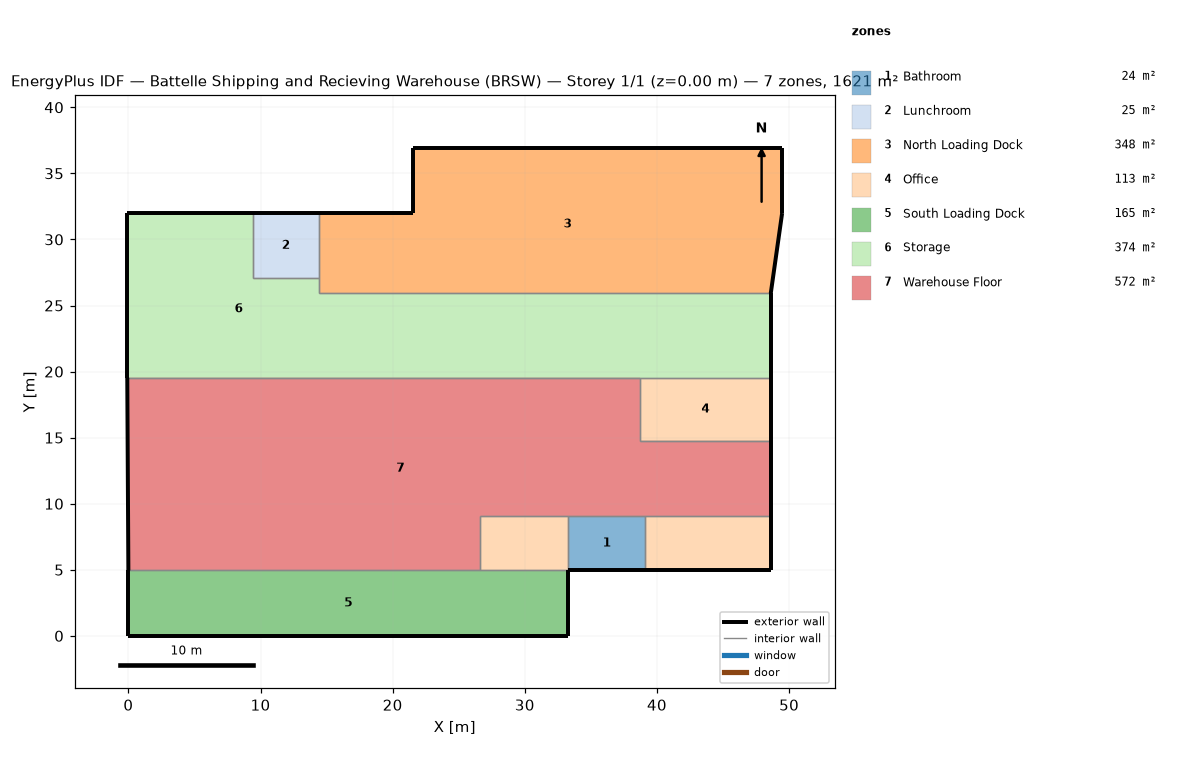
=== STOREY PLAN SPEC (per zone: floor XY polygon, exterior-wall plan segments, windows/doors) ===
zone 1: Bathroom  (24.0 m²)
  floor: (39.13, 9.06) (39.13, 4.95) (33.28, 4.95) (33.28, 9.06)
  exterior wall: (33.28, 4.95) – (39.13, 4.95)  [5.8 m]
  interior walls: 3
zone 2: Lunchroom  (24.8 m²)
  floor: (14.43, 32.00) (14.43, 27.07) (9.40, 27.07) (9.40, 32.00)
  exterior wall: (14.43, 32.00) – (9.40, 32.00)  [5.0 m]
  interior walls: 3
zone 3: North Loading Dock  (348.1 m²)
  floor: (49.47, 36.93) (49.47, 32.00) (48.61, 25.92) (14.43, 25.92) (14.43, 32.00) (21.58, 32.00) (21.58, 36.93)
  exterior wall: (21.58, 32.00) – (14.43, 32.00)  [7.1 m]
  exterior wall: (49.47, 32.00) – (49.47, 36.93)  [4.9 m]
  exterior wall: (49.47, 36.93) – (21.58, 36.93)  [27.9 m]
  exterior wall: (21.58, 36.93) – (21.58, 32.00)  [4.9 m]
  exterior wall: (48.61, 25.92) – (49.47, 32.00)  [6.1 m]
  interior walls: 3
zone 4: Office  (113.4 m²)
  floor: (48.61, 9.06) (48.61, 4.95) (39.13, 4.95) (39.13, 9.06)
  floor: (33.28, 9.06) (33.28, 4.95) (26.63, 4.95) (26.63, 9.06)
  floor: (48.61, 19.53) (48.61, 14.76) (38.73, 14.76) (38.73, 19.53)
  exterior wall: (48.61, 14.76) – (48.61, 19.53)  [4.8 m]
  exterior wall: (39.13, 4.95) – (48.61, 4.95)  [9.5 m]
  exterior wall: (48.61, 4.95) – (48.61, 9.06)  [4.1 m]
  interior walls: 9
zone 5: South Loading Dock  (164.7 m²)
  floor: (33.28, 4.95) (33.28, 0.00) (0.00, 0.00) (0.00, 4.95)
  exterior wall: (0.00, 0.00) – (33.28, 0.00)  [33.3 m]
  exterior wall: (33.28, 0.00) – (33.28, 4.95)  [4.9 m]
  exterior wall: (0.00, 4.95) – (0.00, 0.00)  [4.9 m]
  interior walls: 2
zone 6: Storage  (374.5 m²)
  floor: (48.61, 25.92) (48.61, 19.53) (19.80, 19.53) (19.80, 25.92)
  floor: (19.80, 25.92) (19.80, 19.53) (-0.08, 19.53) (-0.08, 32.00) (9.40, 32.00) (9.40, 27.07) (14.43, 27.07) (14.43, 25.92)
  exterior wall: (48.61, 19.53) – (48.61, 25.92)  [6.4 m]
  exterior wall: (-0.08, 32.00) – (-0.08, 19.53)  [12.5 m]
  exterior wall: (9.40, 32.00) – (-0.08, 32.00)  [9.5 m]
  interior walls: 6
zone 7: Warehouse Floor  (571.9 m²)
  floor: (48.61, 14.76) (48.61, 9.06) (26.63, 9.06) (26.63, 4.95) (0.00, 4.95) (-0.08, 19.53) (38.73, 19.53) (38.73, 14.76)
  exterior wall: (-0.08, 19.53) – (0.00, 4.95)  [14.6 m]
  exterior wall: (48.61, 9.06) – (48.61, 14.76)  [5.7 m]
  interior walls: 8

=== DERIVED (storey summary) ===
Building: Battelle Shipping and Recieving Warehouse (BRSW)
Storey: 1 of 1  (floor level z = 0.00 m)
Storey gross floor area: 1621.5 m²
Zones on this storey: 7
  - Bathroom: floor 24.0 m²; exterior wall 5.8 m (23.2 m²); WWR 0.0%
  - Lunchroom: floor 24.8 m²; exterior wall 5.0 m (19.9 m²); WWR 0.0%
  - North Loading Dock: floor 348.1 m²; exterior wall 51.1 m (202.3 m²); WWR 0.0%
  - Office: floor 113.4 m²; exterior wall 18.4 m (72.8 m²); WWR 0.0%
  - South Loading Dock: floor 164.7 m²; exterior wall 43.2 m (171.1 m²); WWR 0.0%
  - Storage: floor 374.5 m²; exterior wall 28.3 m (112.3 m²); WWR 0.0%
  - Warehouse Floor: floor 571.9 m²; exterior wall 20.3 m (80.4 m²); WWR 0.0%
Zone adjacency (shared interzone walls):
  - Bathroom ↔ Office
  - Bathroom ↔ Warehouse Floor
  - Lunchroom ↔ North Loading Dock
  - Lunchroom ↔ Storage
  - North Loading Dock ↔ Storage
  - Office ↔ South Loading Dock
  - Office ↔ Storage
  - Office ↔ Warehouse Floor
  - South Loading Dock ↔ Warehouse Floor
  - Storage ↔ Warehouse Floor